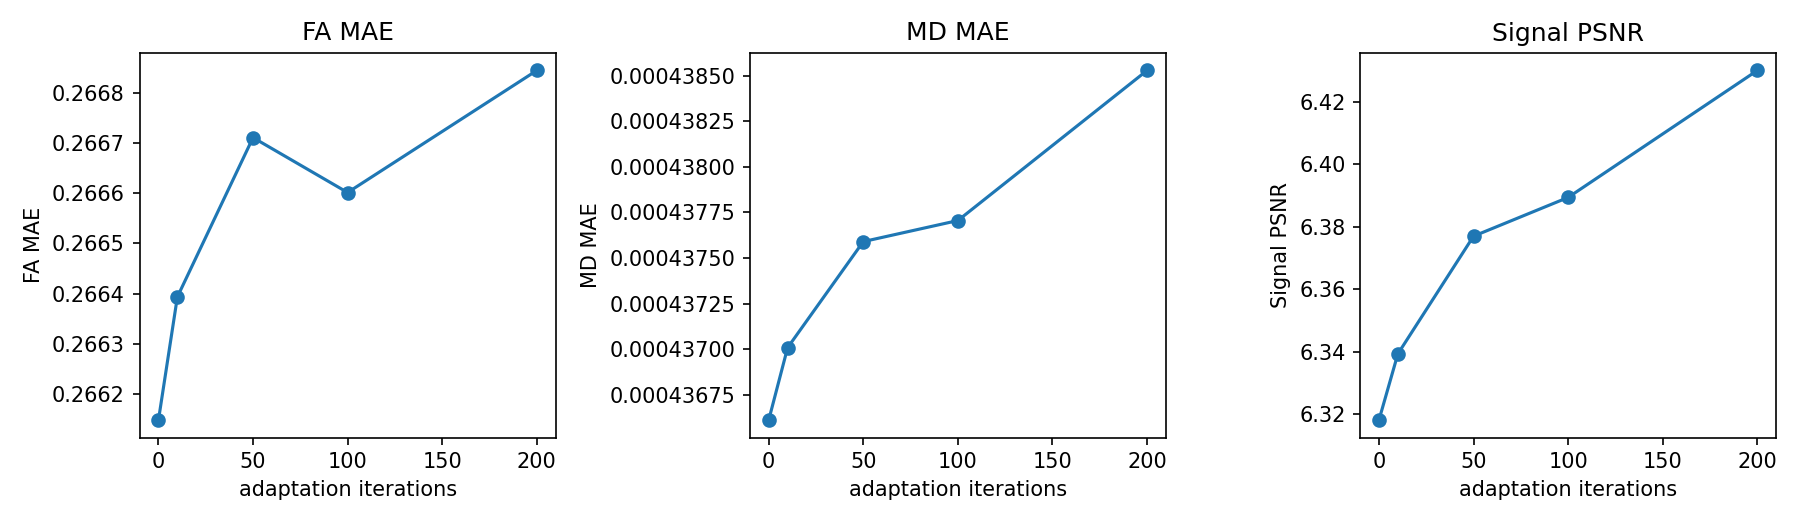

The file beside this chart, header and first rows:
adapt_iter, FA_MAE, MD_MAE, signal_PSNR
0, 0.2661, 0.0004366, 6.318
10, 0.2664, 0.000437, 6.339
50, 0.2667, 0.0004376, 6.377
100, 0.2666, 0.0004377, 6.389
200, 0.2668, 0.0004385, 6.43
